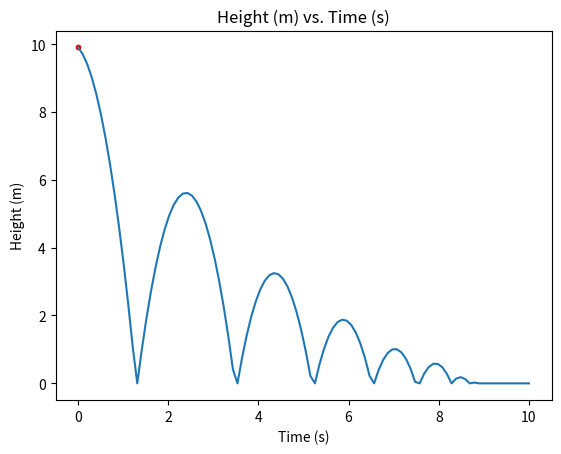

Write Python code to recreate this figure.
### Create a plot of a bouncing ball's height over time using matplotlib

'''
Import necessary libraries
Set initial conditions
Set time array
Loop to calculate height at each time step and store results
Make the plot
'''

## Import statements
import numpy as np
import matplotlib.pyplot as plt

## Initial conditions
y = 10.0 # initial height (m)
v = 0.0 # initial velocity (m/s)
g = -9.81 # gravitational acceleration (m/s^2)
e = 0.8 # elasticity coefficient
dt = 0.1 # time resolution (s)

## Time array
t_i = 0.0 # initial time, beginning at 0
t_f = 10.0 # total time (s)
time_array = np.linspace(t_i,t_f,int(t_f/dt)) # makes an array with t_max/dt terms between initial and final time

## Loop to calculate height at each time step and store results
heights = np.empty(int(t_f/dt),dtype=np.float64) # makes an empty array with elements for each time step, making sure the data type is float
for time_step in range(np.size(heights)):
    v = v + g*dt # change of velocity with time
    y = y + v*dt # change of height with time
    if y <= 0: # when the ball bounces
        v = -v * e # change the velocity direction and lose some energy
        y = 0 # correct the height to 0 (y >= 0)

    heights[time_step] = round(y,4)

## Plot the height vs. time graph
fig, ax = plt.subplots() # allow multiple subplots (with the animatmion later)
height_vs_time = ax.plot(time_array,heights,label='Height vs. Time graph') # set the x and y axes, respectively using time and height data, respectively
ax.set_xlabel('Time (s)') # label the x axis
ax.set_ylabel('Height (m)') # label the y axis
ax.set_title('Height (m) vs. Time (s)') # title the plot

## Making an animation using animation.FuncAnimation
import matplotlib.animation as animation

path_animated = ax.scatter(time_array[0],heights[0],s=5) # makes a scatter plot for the animation, with initial frame at time step 0
ball_animated = ax.scatter(time_array[0],heights[0],s=10,c='r') # animates the ball as it travels (i.e., only one point at a time)

def update(frame):
    # for each frame, update the data stored
    x = time_array[:frame] # an array with frame # of time terms
    h = heights[:frame] # an array with frame # of height terms
    # update the scatter 
    data = np.stack([x,h]).T # an array with frame # of data points in the form (time,height), dimensions (frame,2)
    path_animated.set_offsets(data) # updates the scatter plot with the data points

    # update different scatter
    x2 = time_array[frame]
    h2 = heights[frame]

    ball_animated.set_offsets([x2,h2])

    return (path_animated,ball_animated) # comma must be included to show tuple

path_animation = animation.FuncAnimation(fig=fig, func=update, frames=100, interval=100)

'''
animation.FuncAnimation
Takes a number of frames and the interval between each frame (in ms)
For each frame (1, 2, ..., n), uses the update function to update the points plotted from each frame
frames alters the total time
interval alters the framerate -- question: how does a difference between the interval and dt affect the animation?
'''

## show the plots
plt.show()
